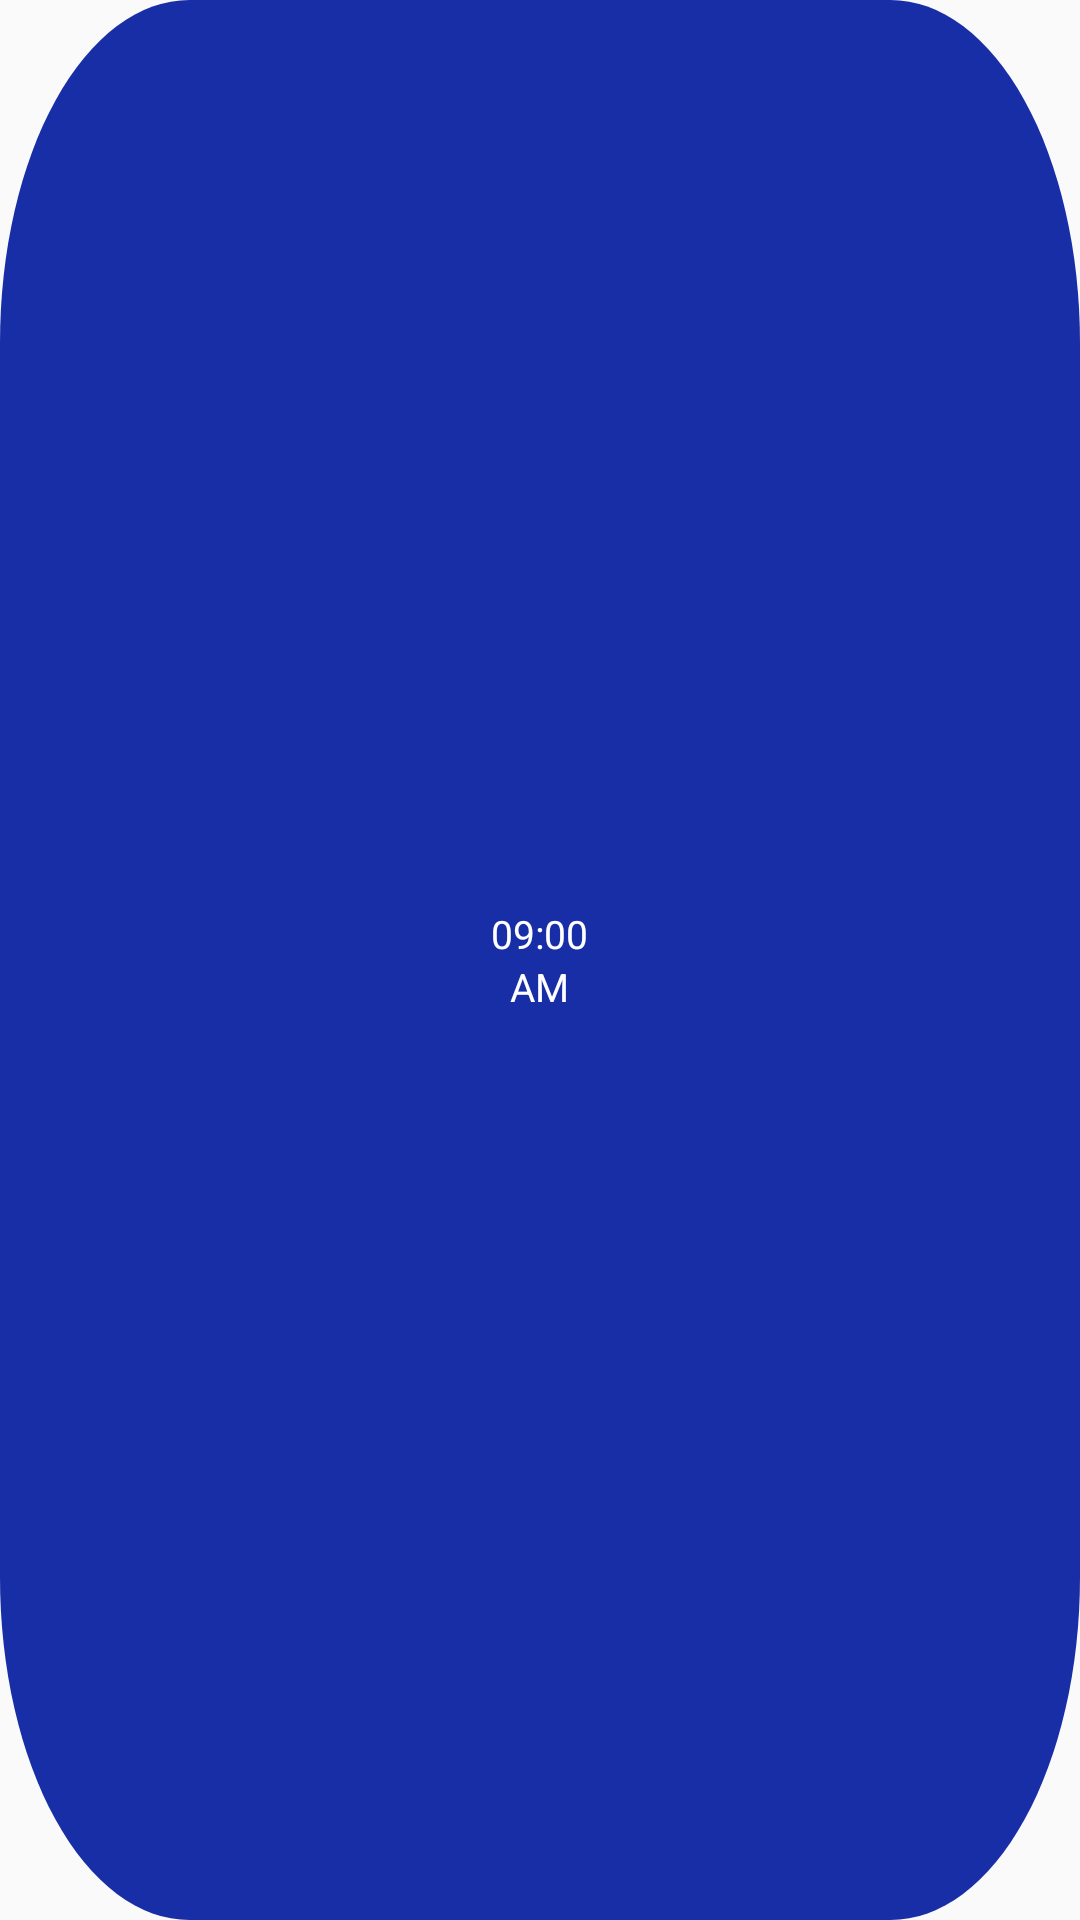

The Android layout XML behind this screen, and the referenced resources:
<!-- AndroidManifest.xml: application theme Theme.VascoServices -->
<!-- res/layout/slot_item.xml -->
<?xml version="1.0" encoding="utf-8"?>
<LinearLayout xmlns:android="http://schemas.android.com/apk/res/android"
    android:id="@+id/ll"
    android:layout_width="match_parent"
    android:layout_height="wrap_content"
    android:layout_gravity="center_horizontal"
    android:layout_margin="5dp"
    android:background="@drawable/ic_filled_slot"
    android:gravity="center"
    android:orientation="vertical"
    android:padding="15dp">

    <TextView
        android:id="@+id/time"
        android:layout_width="wrap_content"
        android:layout_height="wrap_content"
        android:gravity="center"
        android:text="09:00"
        android:textColor="@color/white"
        android:textSize="13sp" />

    <TextView
        android:id="@+id/ap"
        android:layout_width="wrap_content"
        android:layout_height="wrap_content"
        android:gravity="center"
        android:text="AM"
        android:textColor="@color/white"
        android:textSize="13sp" />

</LinearLayout>
<!-- resources referenced by this layout -->
<resources>
  <color name="white">#FFFFFFFF</color>
  <!-- drawable ic_filled_slot (drawable) -->
  <vector xmlns:android="http://schemas.android.com/apk/res/android"
      android:width="57dp"
      android:height="56dp"
      android:viewportWidth="57"
      android:viewportHeight="56">
    <path
        android:pathData="M10,0L47,0A10,10 0,0 1,57 10L57,46A10,10 0,0 1,47 56L10,56A10,10 0,0 1,0 46L0,10A10,10 0,0 1,10 0z"
        android:fillColor="#182ea7"/>
  </vector>
  <style name="Theme.VascoServices" parent="Theme.AppCompat.Light.NoActionBar">
          
          <item name="colorPrimary">@color/purple_500</item>
          <item name="colorPrimaryVariant">@color/purple_700</item>
          <item name="colorOnPrimary">@color/white</item>
          
          <item name="colorSecondary">@color/teal_200</item>
          <item name="colorSecondaryVariant">@color/teal_700</item>
          <item name="colorOnSecondary">@color/black</item>
          
          <item name="android:statusBarColor" tools:targetApi="l">?attr/colorPrimaryVariant</item>
          
      </style>
  <color name="purple_500">#FF6200EE</color>
  <color name="purple_700">#FF3700B3</color>
  <color name="teal_200">#FF03DAC5</color>
  <color name="teal_700">#FF018786</color>
  <color name="black">#FF000000</color>
</resources>
